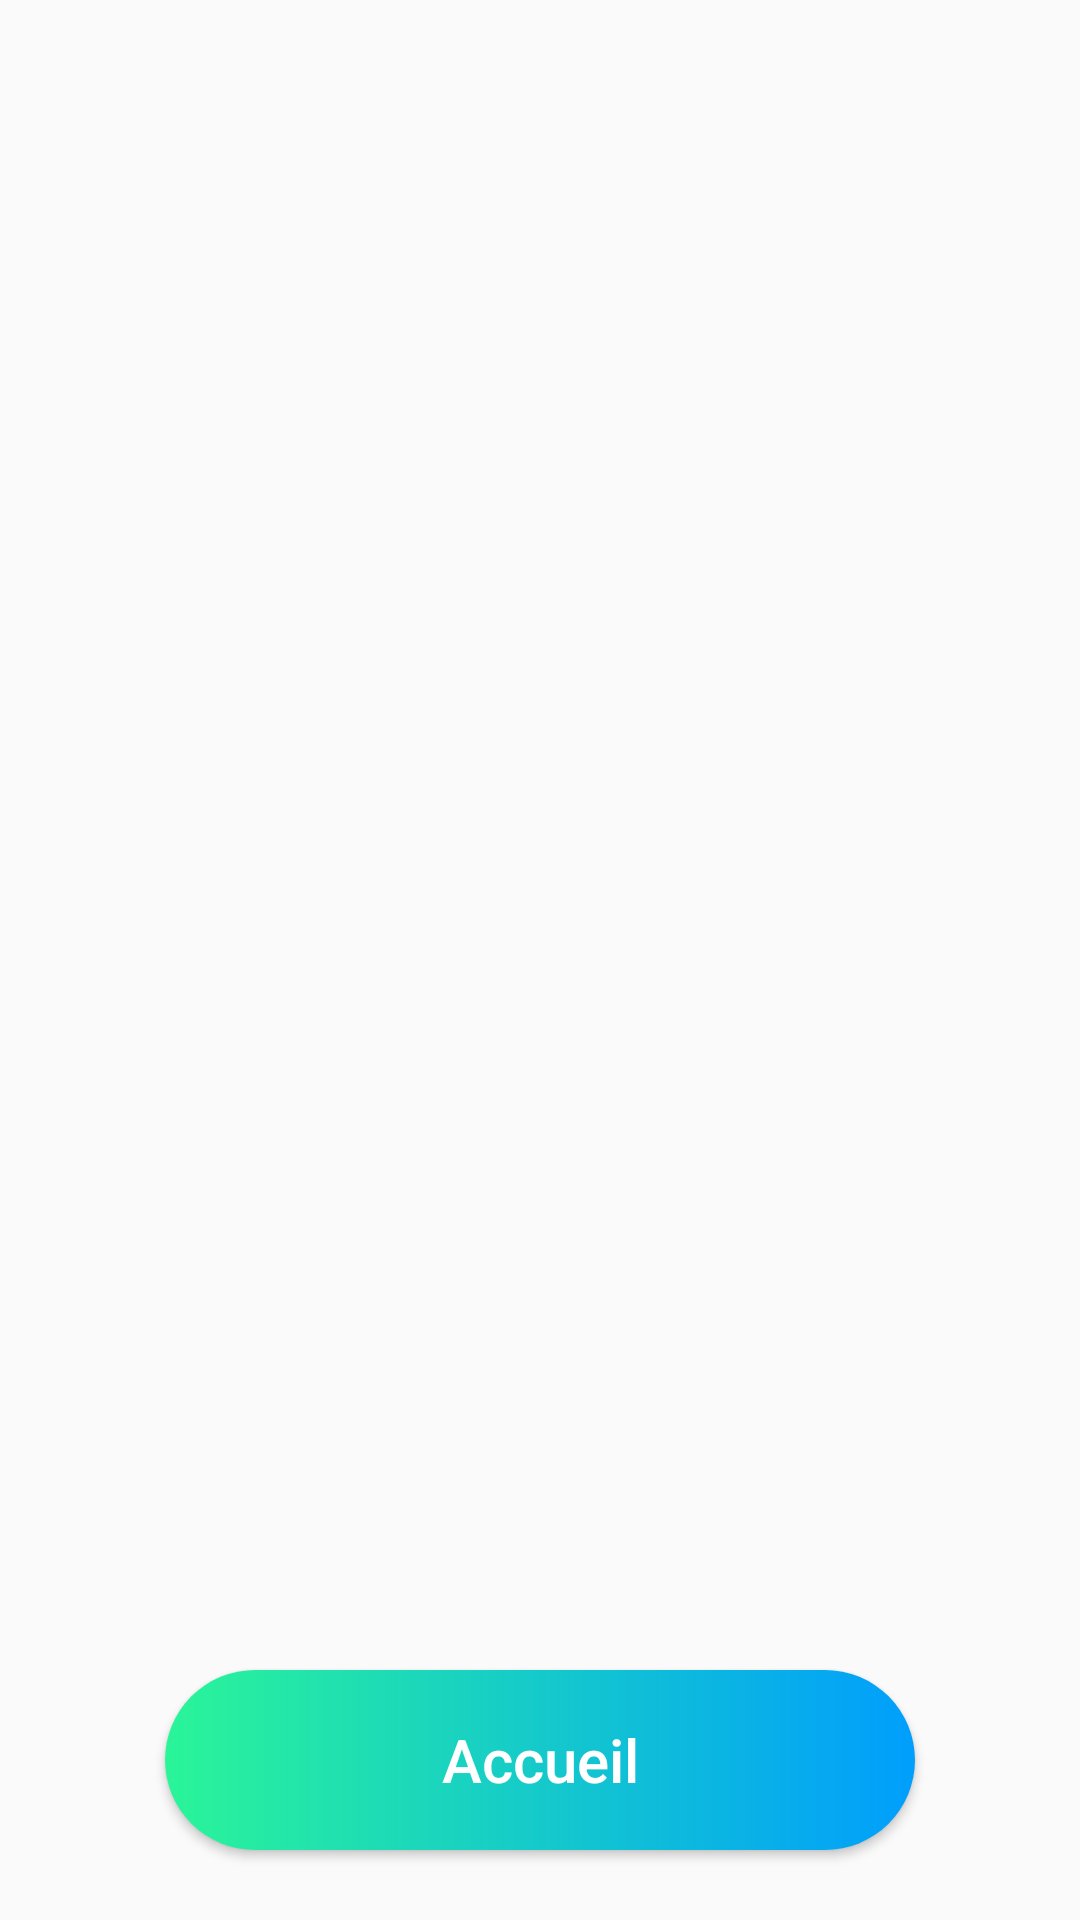

This screen was rendered from an Android layout file. Write that file and the resources it references.
<!-- AndroidManifest.xml: application theme Theme.Control3 -->
<!-- res/layout/activity_historique.xml -->
<?xml version="1.0" encoding="utf-8"?>
<android.support.constraint.ConstraintLayout xmlns:android="http://schemas.android.com/apk/res/android"
    xmlns:app="http://schemas.android.com/apk/res-auto"
    xmlns:tools="http://schemas.android.com/tools"
    android:layout_width="match_parent"
    android:layout_height="match_parent"
    tools:context=".Historique">

    <LinearLayout
        android:layout_width="match_parent"
        android:layout_height="match_parent"
        android:orientation="vertical">

        <LinearLayout
            android:layout_width="match_parent"
            android:layout_height="match_parent"
            android:layout_weight="1"
            android:orientation="horizontal">

            <ListView
                android:id="@+id/listv"
                android:layout_width="match_parent"
                android:layout_height="match_parent" />
        </LinearLayout>

        <LinearLayout
            android:layout_width="match_parent"
            android:layout_height="match_parent"
            android:layout_weight="5"
            android:layout_gravity="center"
            android:gravity="center"
            android:orientation="horizontal">
            <Button
                android:id="@+id/btn_cal"
                android:layout_width="250dp"
                android:layout_height="60dp"
                android:layout_marginStart="8dp"
                android:layout_marginLeft="8dp"
                android:layout_marginTop="8dp"
                android:layout_marginEnd="8dp"
                android:layout_marginRight="8dp"
                android:layout_marginBottom="8dp"
                android:background="@drawable/styl_color"
                android:text="Accueil"
                android:textAllCaps="false"
                android:textColor="#FFFFFF"
                android:textSize="20sp"
                app:layout_constraintBottom_toBottomOf="parent"
                app:layout_constraintEnd_toEndOf="parent"
                app:layout_constraintStart_toStartOf="parent"
                app:layout_constraintTop_toTopOf="parent" />
        </LinearLayout>
    </LinearLayout>
</android.support.constraint.ConstraintLayout>
<!-- resources referenced by this layout -->
<resources>
  <!-- drawable styl_color (drawable) -->
  <?xml version="1.0" encoding="utf-8"?>
  <shape xmlns:android="http://schemas.android.com/apk/res/android" android:shape="rectangle">
  <gradient android:startColor="#2AF598" android:endColor="#009EFD" android:type="linear"/>
      <corners android:radius="50dp"
          />
  
  </shape>
  <style name="Theme.Control3" parent="Theme.AppCompat.Light.DarkActionBar">
          
          <item name="colorPrimary">@color/purple_500</item>
          <item name="colorPrimaryDark">@color/purple_700</item>
          <item name="colorAccent">@color/teal_200</item>
          
      </style>
  <!-- not gathered from this repository: default colours our renderer supplied (Android Studio template values) -->
  <color name="purple_500">#FF6200EE</color>
  <color name="purple_700">#FF3700B3</color>
  <color name="teal_200">#FF03DAC5</color>
</resources>
